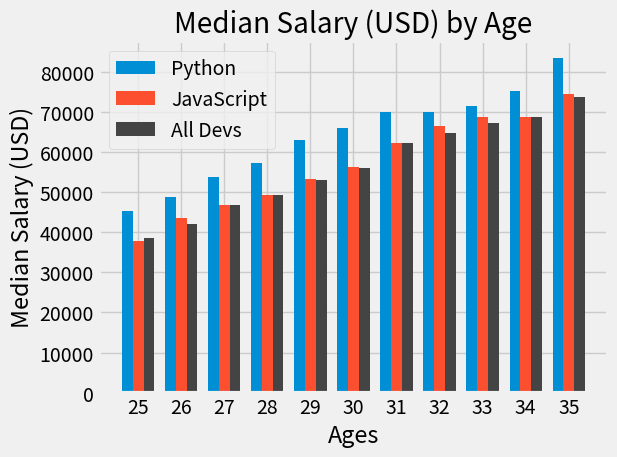

Recreate this plot in Python.
import numpy as np
from matplotlib import pyplot as plt

plt.style.use('fivethirtyeight')

ages_x = [25, 26, 27, 28, 29, 30, 31, 32, 33, 34, 35,]

x_indexes = np.arange(len(ages_x))
wdth = 0.25

py_dev_y = [45372, 48876, 53850, 57287, 63016, 65998, 70003, 70000, 71496, 75370, 83640]
plt.bar(x_indexes - wdth, py_dev_y, width = wdth, label='Python')

js_dev_y = [37810, 43515, 46823, 49293, 53437, 56373, 62375, 66674, 68745, 68746, 74583]
plt.bar(x_indexes, js_dev_y, width = wdth, label='JavaScript')

dev_y = [38496, 42000, 46752, 49320, 53200, 56000, 62316, 64928, 67317, 68748, 73752]
plt.bar(x_indexes + wdth, dev_y, width = wdth, color='#444444', linestyle='--', label='All Devs')

plt.xlabel('Ages')
plt.ylabel('Median Salary (USD)')
plt.title('Median Salary (USD) by Age')

plt.xticks(ticks = x_indexes, labels = ages_x)

plt.legend()

plt.tight_layout()

# plt.savefig('C:\Data Analytics Professional\Week 9/Median Salary (USD) by Age Bar Graph.png')

plt.show()